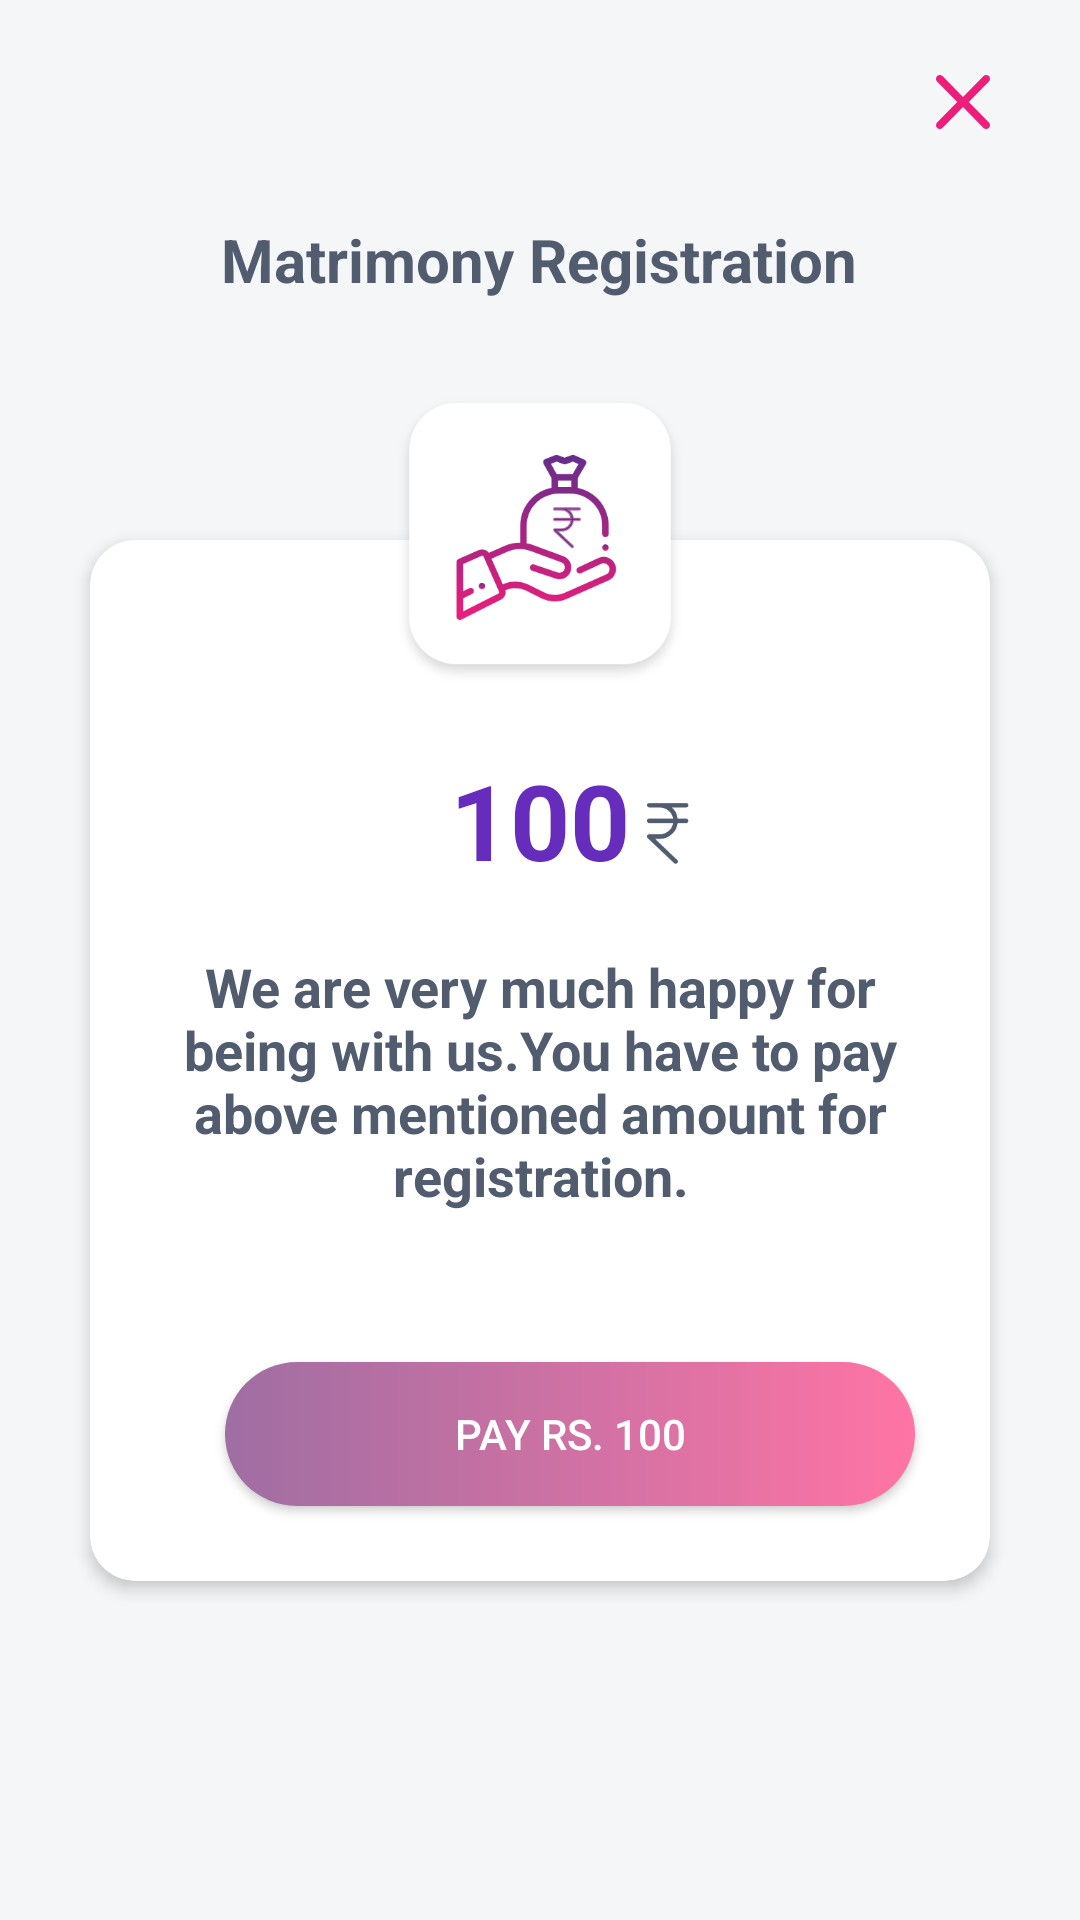

Layout XML and referenced resources for this Android screen:
<!-- AndroidManifest.xml: activity theme AppThemeWithNoAction -->
<!-- res/layout/activity_payment.xml -->
<?xml version="1.0" encoding="utf-8"?>
<FrameLayout
		xmlns:android="http://schemas.android.com/apk/res/android"
		xmlns:tools="http://schemas.android.com/tools"
		xmlns:app="http://schemas.android.com/apk/res-auto"
		android:layout_width="match_parent"
		android:layout_height="match_parent"
		tools:context=".PaymentActivity">
	
	<WebView
			android:id="@+id/webView"
			android:layout_width="match_parent"
			android:layout_height="match_parent">
		
	</WebView>
	<RelativeLayout
			android:id="@+id/paymentLayout"
			android:layout_width="match_parent"
			android:layout_height="match_parent"
			tools:context=".Activities.Promoter.PromoterSignUp"
			android:background="@color/act_background">
		
		<ScrollView
				android:layout_width="match_parent"
				android:layout_height="match_parent"
				android:scrollbars="none">
			
			<FrameLayout
					android:layout_width="match_parent"
					android:layout_height="wrap_content">
				<RelativeLayout
						android:layout_width="match_parent"
						android:layout_height="match_parent">
					<ImageView
							android:id="@+id/img_ic_close_promoter"
							android:layout_alignParentRight="true"
							android:layout_width="wrap_content"
							android:layout_height="wrap_content"
							android:src="@drawable/ic_close"
							android:layout_marginTop="@dimen/margin_xxxlarge"
							android:layout_marginRight="@dimen/margin_xxxxlarge"/>
					
					<TextView
							android:id="@+id/txt_promoter_heading"
							android:layout_width="wrap_content"
							android:layout_height="wrap_content"
							android:layout_below="@+id/img_ic_close_promoter"
							android:text="Matrimony Registration"
							android:textColor="@color/colorPrimary"
							android:textSize="20dp"
							android:textStyle="bold"
							android:layout_margin="@dimen/margin_xxxxlarge"
							android:layout_centerHorizontal="true"/>
					
					<android.support.v7.widget.CardView
							android:layout_below="@+id/txt_promoter_heading"
							android:id="@+id/signup_layout_promoter"
							android:layout_width="match_parent"
							android:layout_height="wrap_content"
							app:cardCornerRadius="@dimen/margin_xlarge"
							app:cardBackgroundColor="@color/color_white"
							app:cardElevation="3dp"
							android:layout_marginTop="@dimen/margin_xxxxxxlarge"
							android:layout_marginRight="@dimen/margin_xxxxlarge"
							android:layout_marginLeft="@dimen/margin_xxxxlarge"
							android:layout_marginBottom="@dimen/margin_xxxlarge">
						
						<RelativeLayout
								android:layout_width="match_parent"
								android:layout_height="wrap_content"
								android:paddingLeft="@dimen/margin_xxlarge"
								android:focusableInTouchMode="true">
							
							<TextView
									android:id="@+id/upi_money_heading"
									android:layout_width="wrap_content"
									android:layout_height="wrap_content"
									android:layout_marginTop="70dp"
									android:textSize="35dp"
									android:text="100"
									android:textColor="@color/app_color_violet"
									android:layout_centerHorizontal="true"
									android:textStyle="bold"/>
							
							<ImageView
									android:layout_width="25dp"
									android:layout_height="25dp"
									android:layout_marginTop="85dp"
									android:src="@drawable/ic_money"
									android:layout_toRightOf="@+id/upi_money_heading"/>
							
							<TextView
									android:id="@+id/upi_money_description"
									android:layout_width="wrap_content"
									android:layout_height="wrap_content"
									android:layout_marginTop="@dimen/margin_xxlarge"
									android:textSize="18dp"
									android:gravity="center"
									android:text="We are very much happy for being with us.You have to pay above mentioned amount for registration."
									android:textColor="@color/font_color"
									android:layout_centerHorizontal="true"
									android:textStyle="bold"
									android:layout_below="@+id/upi_money_heading"/>
							
							
							<Button
									android:id="@+id/btn_next_matrimony_details"
									android:layout_width="match_parent"
									android:layout_height="wrap_content"
									android:layout_below="@+id/upi_money_description"
									android:background="@drawable/gradient_background"
									android:layout_marginTop="@dimen/margin_xxxxxxlarge"
									android:layout_marginBottom="@dimen/margin_xxxlarge"
									android:layout_marginLeft="@dimen/margin_xxxlarge"
									android:layout_marginRight="@dimen/margin_xxxlarge"
									android:text="Pay rs. 100"
									android:textColor="@color/color_white"/>
						
						
						</RelativeLayout>
					
					
					</android.support.v7.widget.CardView>
				
				
				
				</RelativeLayout>
				
				<ImageView
						android:layout_width="120dp"
						android:layout_height="100dp"
						android:src="@drawable/bg_money"
						android:layout_gravity="center_horizontal"
						android:layout_marginTop="130dp"/>
			</FrameLayout>
		
		
		
		
		
		</ScrollView>
	
	
	</RelativeLayout>
</FrameLayout>
<!-- resources referenced by this layout -->
<resources>
  <color name="act_background">#f5f6f8 </color>
  <color name="app_color_violet">#662dbc </color>
  <color name="colorPrimary">#515c6f</color>
  <color name="color_white">#ffffff</color>
  <color name="font_color">#515c6f </color>
  <dimen name="margin_xlarge">15dp</dimen>
  <dimen name="margin_xxlarge">20dp</dimen>
  <dimen name="margin_xxxlarge">25dp</dimen>
  <dimen name="margin_xxxxlarge">30dp</dimen>
  <dimen name="margin_xxxxxxlarge">50dp</dimen>
  <!-- drawable bg_money: png bitmap (drawable-hdpi, 11262 bytes) -->
  <!-- drawable gradient_background (drawable-hdpi) -->
  <shape xmlns:android="http://schemas.android.com/apk/res/android" android:shape="rectangle" >
  	<gradient
  			android:startColor="#9F6EA3"
  			android:endColor="#FF74A4"/>
  	<corners
  			android:radius="30dp"/>
  </shape>
  <!-- drawable ic_close: png bitmap (drawable-hdpi, 892 bytes) -->
  <!-- drawable ic_money: png bitmap (drawable-hdpi, 1415 bytes) -->
  <style name="AppThemeWithNoAction" parent="Theme.AppCompat.Light.NoActionBar">
          
          <item name="colorPrimary">@color/colorPrimary</item>
          <item name="colorPrimaryDark">@color/colorPrimaryDark</item>
          <item name="colorAccent">@color/colorAccent</item>
          <item name="android:statusBarColor" tools:ignore="NewApi">@color/colorPrimaryDark</item>
          <item name="android:windowLightStatusBar" tools:ignore="NewApi">true</item>
      </style>
  <color name="colorPrimaryDark">#ffffff</color>
  <color name="colorAccent">#515c6f</color>
</resources>
